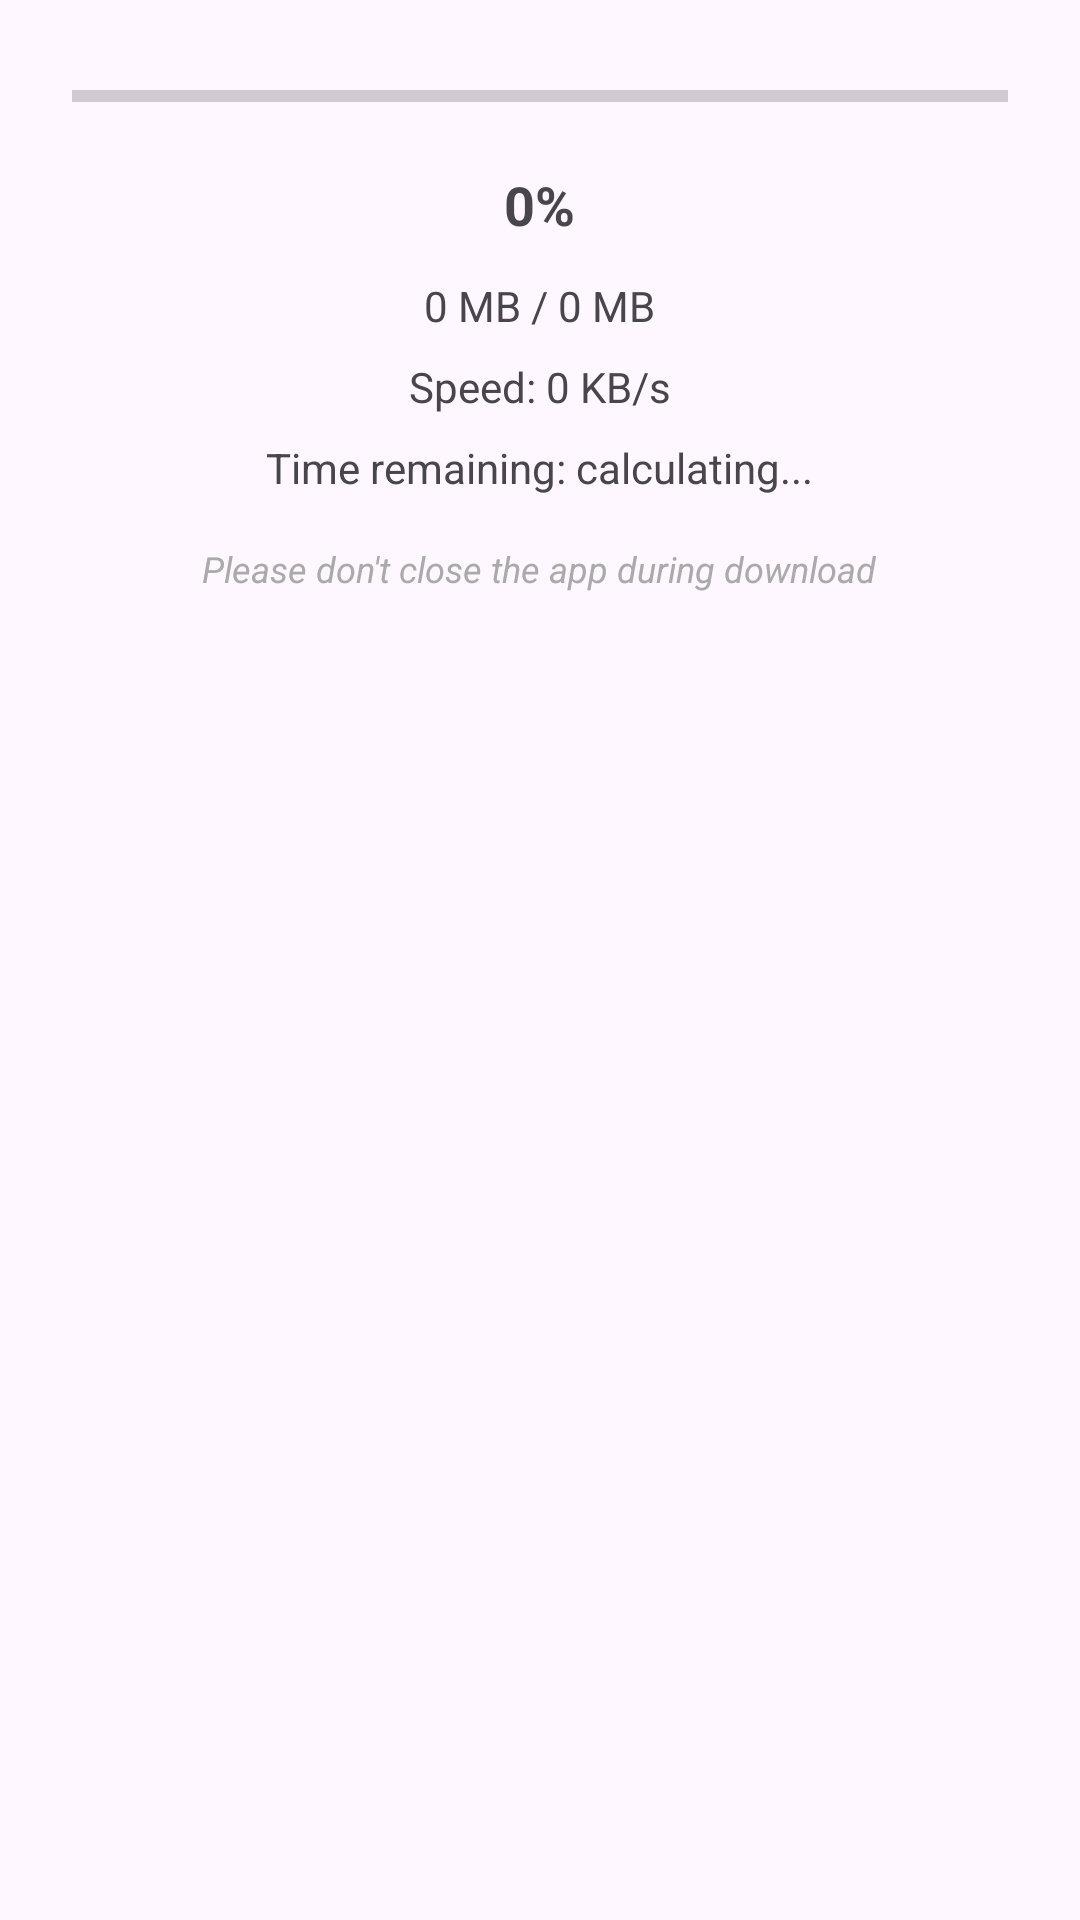

Produce the Android XML layout that renders to this screen, including the resource entries it uses.
<!-- AndroidManifest.xml: application theme Base.Theme.AfricanShipping25 -->
<!-- res/layout/dialog_download_progress.xml -->
<?xml version="1.0" encoding="utf-8"?>
<LinearLayout xmlns:android="http://schemas.android.com/apk/res/android"
    android:layout_width="match_parent"
    android:layout_height="wrap_content"
    android:orientation="vertical"
    android:background="?attr/colorBackground"
    android:padding="24dp">

    <ProgressBar
        android:id="@+id/progressBar"
        style="?android:attr/progressBarStyleHorizontal"
        android:layout_width="match_parent"
        android:layout_height="wrap_content"
        android:layout_marginBottom="16dp"
        android:max="100"
        android:progress="0"
        android:progressTint="@color/colorPrimary" />

    <TextView
        android:id="@+id/progressText"
        android:layout_width="wrap_content"
        android:layout_height="wrap_content"
        android:layout_gravity="center"
        android:text="0%"
        android:textSize="18sp"
        android:textStyle="bold"
        android:layout_marginBottom="12dp" />

    <TextView
        android:id="@+id/downloadSizeText"
        android:layout_width="wrap_content"
        android:layout_height="wrap_content"
        android:layout_gravity="center"
        android:text="0 MB / 0 MB"
        android:textSize="14sp"
        android:layout_marginBottom="8dp" />

    <TextView
        android:id="@+id/downloadSpeedText"
        android:layout_width="wrap_content"
        android:layout_height="wrap_content"
        android:layout_gravity="center"
        android:text="Speed: 0 KB/s"
        android:textSize="14sp"
        android:layout_marginBottom="8dp" />

    <TextView
        android:id="@+id/timeRemainingText"
        android:layout_width="wrap_content"
        android:layout_height="wrap_content"
        android:layout_gravity="center"
        android:text="Time remaining: calculating..."
        android:textSize="14sp"
        android:layout_marginBottom="8dp" />

    <TextView
        android:layout_width="wrap_content"
        android:layout_height="wrap_content"
        android:layout_gravity="center"
        android:text="Please don't close the app during download"
        android:textSize="12sp"
        android:textStyle="italic"
        android:textColor="@android:color/darker_gray"
        android:layout_marginTop="8dp" />

</LinearLayout>
<!-- resources referenced by this layout -->
<resources>
  <color name="colorPrimary">#1565C0</color>
  <style name="Base.Theme.AfricanShipping25" parent="Theme.Material3.DayNight.NoActionBar">
          
          <item name="colorPrimary">@color/black</item>
          <item name="android:statusBarColor" tools:targetApi="l">@color/white</item>
          
          <item name="android:windowLightStatusBar" tools:targetApi="m">true</item>
  
      </style>
  <color name="black">#FF000000</color>
  <color name="white">#FFFFFFFF</color>
</resources>
